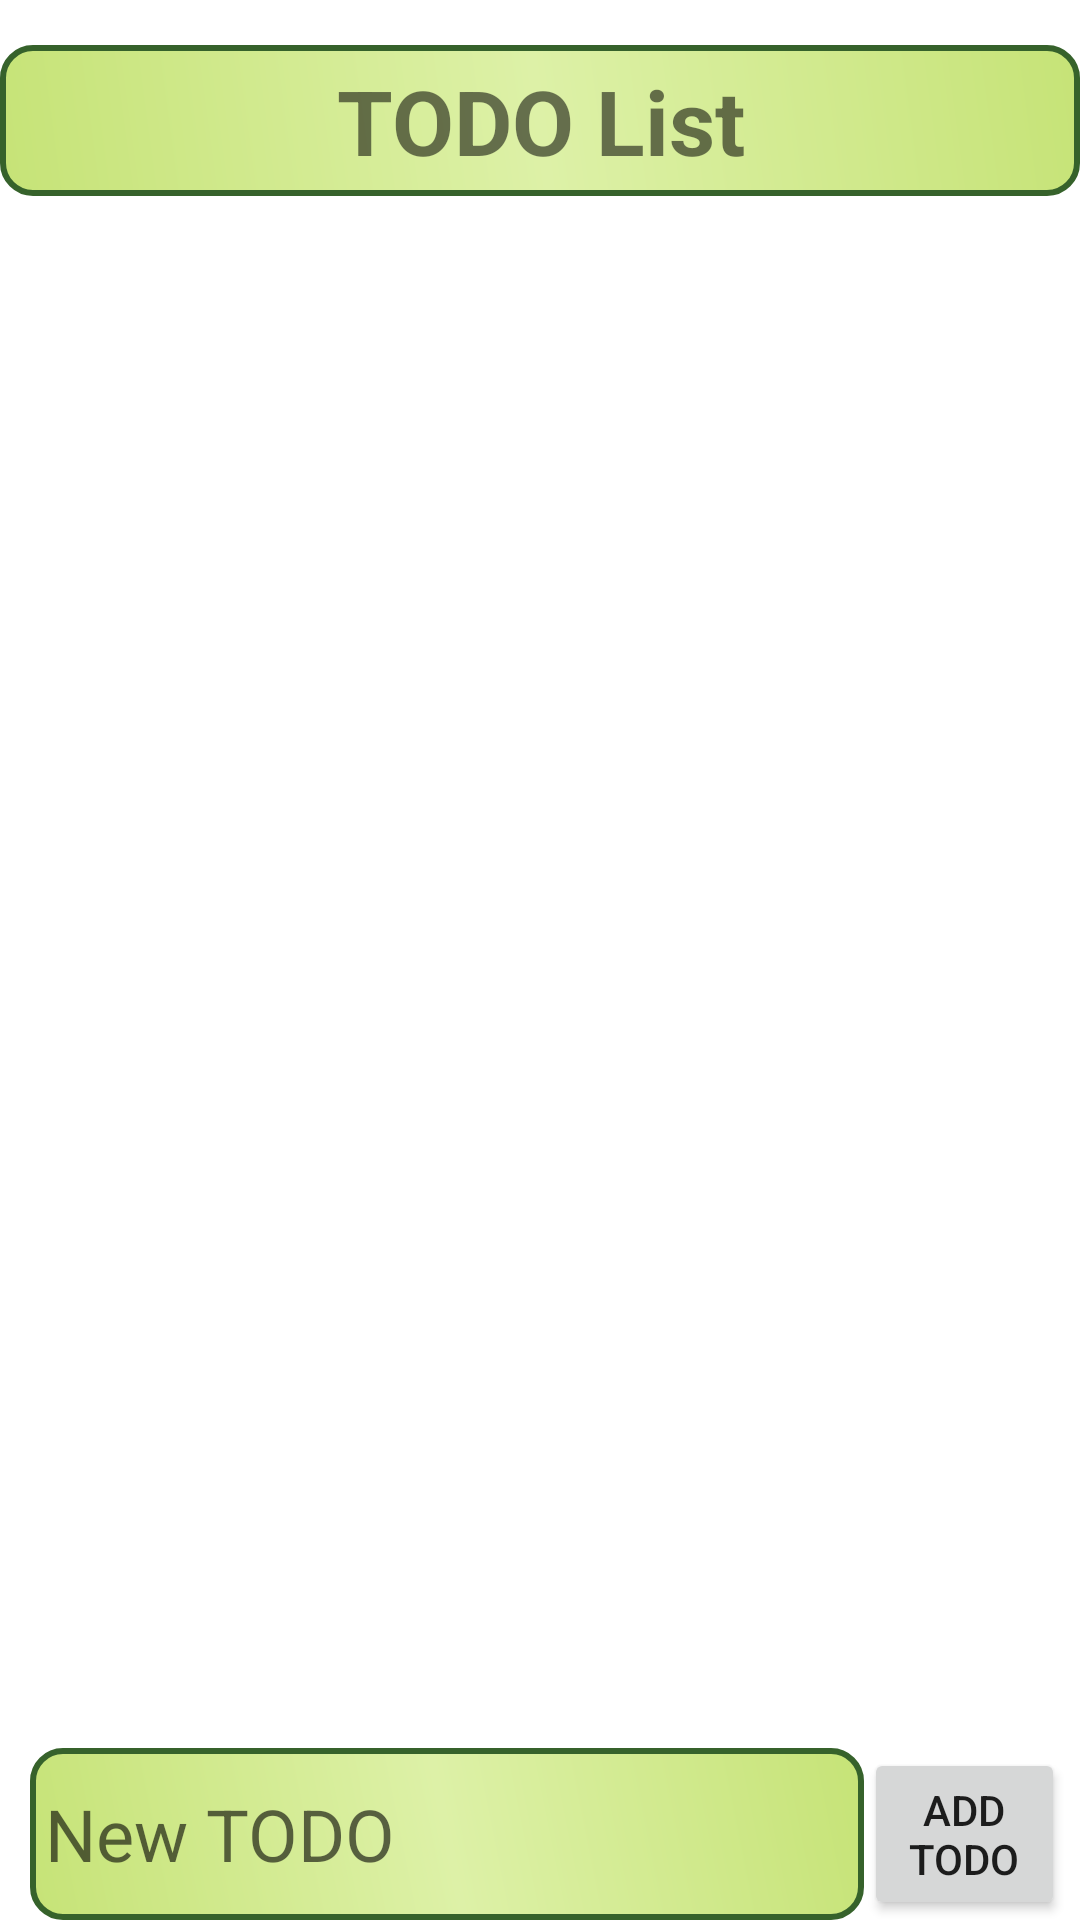

Produce the Android XML layout that renders to this screen, including the resource entries it uses.
<!-- AndroidManifest.xml: application theme Theme.TODOApp -->
<!-- res/layout/activity_main.xml -->
<?xml version="1.0" encoding="utf-8"?>
<androidx.constraintlayout.widget.ConstraintLayout xmlns:android="http://schemas.android.com/apk/res/android"
    xmlns:app="http://schemas.android.com/apk/res-auto"
    xmlns:tools="http://schemas.android.com/tools"
    android:layout_width="match_parent"
    android:layout_height="match_parent"
    tools:context=".MainActivity">

    <TextView
        android:id="@+id/todoTW"
        android:layout_width="match_parent"
        android:layout_height="wrap_content"
        android:gravity="center"
        android:padding="5dp"
        android:text="TODO List"
        android:textSize="30sp"
        android:textStyle="bold"
        android:layout_marginTop="15dp"
        app:layout_constraintEnd_toEndOf="parent"
        app:layout_constraintStart_toStartOf="parent"
        app:layout_constraintTop_toTopOf="parent"
        android:background="@drawable/text_background_shape3"/>

    <androidx.recyclerview.widget.RecyclerView
        android:id="@+id/recyclerView"
        android:layout_width="match_parent"
        android:layout_height="wrap_content"
        android:layout_margin="5dp"
        android:layout_marginStart="5dp"
        android:layout_marginEnd="5dp"
        app:layout_constraintEnd_toEndOf="parent"
        app:layout_constraintStart_toStartOf="parent"
        app:layout_constraintTop_toBottomOf="@+id/todoTW" />

    <LinearLayout
        android:layout_width="match_parent"
        android:layout_height="wrap_content"
        android:orientation="horizontal"
        app:layout_constraintBottom_toBottomOf="parent"
        app:layout_constraintEnd_toEndOf="parent"
        app:layout_constraintStart_toStartOf="parent"

        >
        <EditText
            android:id="@+id/todoEditText"
            android:layout_width="match_parent"
            android:layout_height="match_parent"
            android:hint="New TODO"
            android:padding="5dp"
            android:layout_weight="2"
            android:textSize="24sp"
            android:layout_marginLeft="10dp"
            android:background="@drawable/text_background_shape3"
            />
        <Button
            android:layout_width="match_parent"
            android:layout_height="match_parent"
            android:layout_weight="8"
            android:padding="2dp"
            android:text="ADD todo"
            android:layout_marginRight="5dp"
            android:onClick="todoAdder"/>

    </LinearLayout>



</androidx.constraintlayout.widget.ConstraintLayout>
<!-- resources referenced by this layout -->
<resources>
  <!-- drawable text_background_shape3 (drawable-v24) -->
  <?xml version="1.0" encoding="utf-8"?>
  <shape xmlns:android="http://schemas.android.com/apk/res/android"
      android:shape="rectangle">
      <corners
          android:radius="10dp"
          />
      <gradient
          android:angle="45"
          android:centerX="50%"
          android:centerColor="#DDF1A7"
          android:startColor="@color/Palette3"
          android:endColor="@color/Palette3"
          android:type="linear"
          />
      <padding
          android:left="0dp"
          android:top="0dp"
          android:right="0dp"
          android:bottom="0dp"
          />
  
      <stroke
          android:width="2dp"
          android:color="@color/Palette1"
          />
  
  </shape>
  <style name="Theme.TODOApp" parent="Theme.MaterialComponents.DayNight.DarkActionBar">
          
          <item name="colorPrimary">@color/purple_500</item>
          <item name="colorPrimaryVariant">@color/purple_700</item>
          <item name="colorOnPrimary">@color/white</item>
          
          <item name="colorSecondary">@color/teal_200</item>
          <item name="colorSecondaryVariant">@color/teal_700</item>
          <item name="colorOnSecondary">@color/black</item>
          
          <item name="android:statusBarColor" tools:targetApi="l">?attr/colorPrimaryVariant</item>
          
      </style>
  <color name="Palette3">#C6E377</color>
  <color name="Palette1">#36622B</color>
  <color name="purple_500">#FF6200EE</color>
  <color name="purple_700">#FF3700B3</color>
  <color name="white">#FFFFFFFF</color>
  <color name="teal_200">#FF03DAC5</color>
  <color name="teal_700">#FF018786</color>
  <color name="black">#FF000000</color>
</resources>
